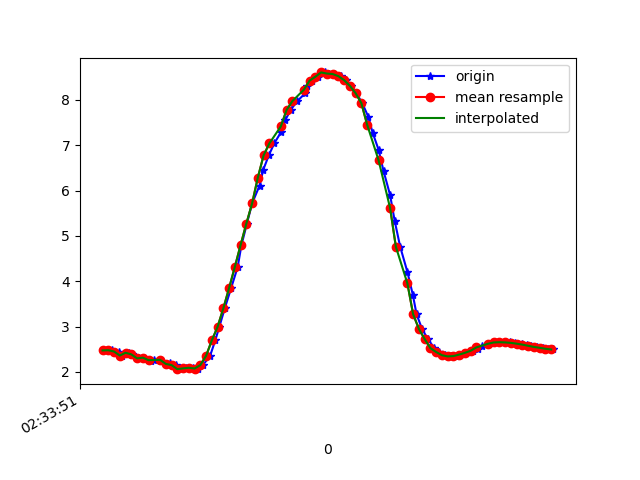

Source data for this figure (header and first rows):
1617849231596, 544875149299678, 2.4730687, -2.3266869, 9.192959
1617849231612, 544875168530448, 2.478, -2.362, 9.183
1617849231636, 544875187761218, 2.449, -2.347, 9.194
1617849231649, 544875206991988, 2.36, -2.409, 9.201
1617849231672, 544875226222758, 2.422, -2.382, 9.192
1617849231683, 544875245453528, 2.387, -2.351, 9.21
1617849231706, 544875264684298, 2.299, -2.486, 9.196
1617849231725, 544875283915068, 2.314, -2.459, 9.2
1617849231749, 544875303145838, 2.247, -2.45, 9.219
1617849231759, 544875322376608, 2.269, -2.609, 9.17
1617849231781, 544875341607378, 2.266, -2.596, 9.174
1617849231807, 544875360838148, 2.149, -2.61, 9.198
1617849231816, 544875380068918, 2.203, -2.769, 9.139
1617849231836, 544875399299688, 2.15, -2.746, 9.158
1617849231854, 544875418530458, 2.06, -2.748, 9.179
1617849231871, 544875437761228, 2.078, -2.865, 9.139
1617849231896, 544875456991998, 2.091, -2.801, 9.156
1617849231913, 544875476222768, 2.074, -2.713, 9.186
1617849231929, 544875495453538, 2.149, -2.63, 9.193
1617849231954, 544875514684308, 2.354, -2.572, 9.159
1617849231972, 544875533915078, 2.695, -2.229, 9.155
1617849231986, 544875553145848, 2.993, -2.115, 9.089
1617849232005, 544875572376618, 3.401, -1.594, 9.052
1617849232027, 544875591607388, 3.847, -0.958, 8.962
1617849232050, 544875610838158, 4.314, -0.3863, 8.791
1617849232063, 544875630068928, 4.796, 0.01854, 8.546
1617849232082, 544875649426170, 5.27, 0.2563, 8.259
1617849232100, 544875668656940, 5.714, 0.4018, 7.952
1617849232126, 544875687887710, 6.109, 0.5419, 7.643
1617849232139, 544875707118480, 6.46, 0.6958, 7.336
1617849232158, 544875726349250, 6.773, 0.8392, 7.033
1617849232177, 544875745580020, 7.038, 0.9523, 6.753
1617849232200, 544875764810790, 7.281, 1.041, 6.477
1617849232215, 544875784041560, 7.547, 1.157, 6.144
1617849232234, 544875803272330, 7.776, 1.281, 5.826
1617849232257, 544875822503100, 7.971, 1.419, 5.522
1617849232285, 544875841733870, 8.146, 1.552, 5.222
1617849232291, 544875860964640, 8.298, 1.644, 4.947
1617849232310, 544875880195410, 8.423, 1.701, 4.711
1617849232329, 544875899426180, 8.509, 1.751, 4.536
1617849232354, 544875918656950, 8.604, 1.709, 4.369
1617849232367, 544875937887720, 8.579, 1.79, 4.385
1617849232386, 544875957118490, 8.569, 1.779, 4.41
1617849232409, 544875976349260, 8.522, 1.76, 4.508
1617849232428, 544875995580030, 8.434, 1.733, 4.68
1617849232443, 544876014810800, 8.309, 1.689, 4.915
1617849232463, 544876034041570, 8.147, 1.592, 5.21
1617849232483, 544876053272340, 7.927, 1.448, 5.577
1617849232504, 544876072503110, 7.628, 1.248, 6.025
1617849232519, 544876091733880, 7.278, 0.9597, 6.492
1617849232540, 544876110964650, 6.898, 0.6179, 6.933
1617849232557, 544876130195420, 6.433, 0.2836, 7.388
1617849232580, 544876149426190, 5.898, -0.02799, 7.826
1617849232596, 544876168656960, 5.326, -0.3423, 8.219
1617849232615, 544876187887730, 4.76, -0.6259, 8.544
1617849232640, 544876207118500, 4.207, -0.8234, 8.813
1617849232659, 544876226349270, 3.699, -0.9251, 9.028
1617849232672, 544876245580040, 3.271, -1.037, 9.18
1617849232691, 544876264810810, 2.948, -1.242, 9.263
1617849232711, 544876284041580, 2.725, -1.488, 9.295
1617849232734, 544876303272350, 2.524, -1.686, 9.318
... 22 more rows
